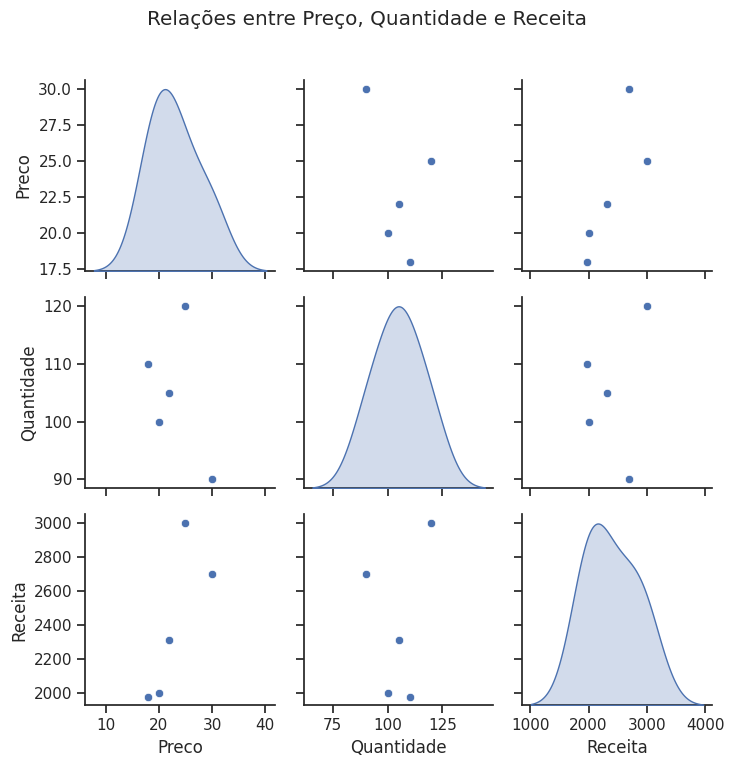

This chart was generated by the following Python code:
import pandas as pd
import seaborn as sns
import matplotlib.pyplot as plt

# 1-Dados fictícios para análise exploratória
data = {
    'Preco': [20, 25, 30, 18, 22],
    'Quantidade': [100, 120, 90, 110, 105],
    'Receita': [2000, 3000, 2700, 1980, 2310]
}

df = pd.DataFrame(data)

# 2-Pairplot para análise de relações entre variáveis
sns.set_theme(style='ticks')
sns.pairplot(df, diag_kind='kde')
plt.suptitle('Relações entre Preço, Quantidade e Receita', y=1.02)
plt.tight_layout()
plt.show()
